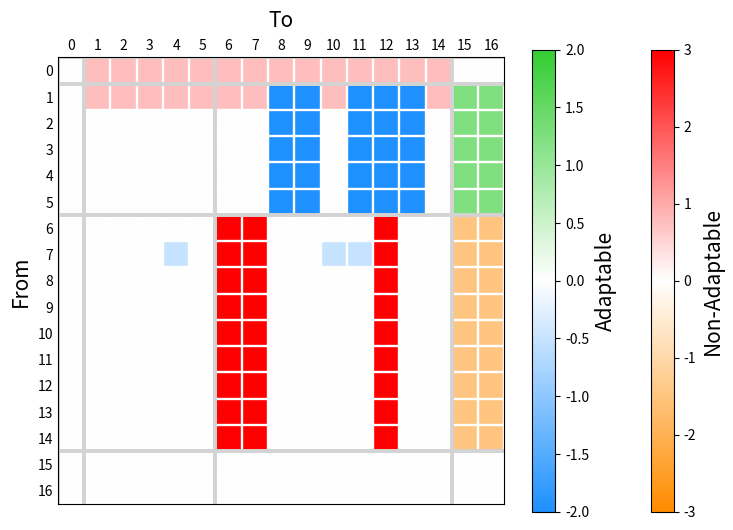

The script that saved this image:
# -*- coding: utf-8 -*-
"""
Created on Fri Sep 14 11:59:10 2018

[redacted]
"""

import matplotlib.pyplot  as plt
import matplotlib         as mpl
import numpy              as np
from numpy.ma             import masked_array

# -----------------------------------------------------------------------------
'''
Create a Neural Network model with a dictionary.
  Example:
    {layer_i: # of neurons in layer_i} ...
'''
networkStructure    = {}
networkStructure[0] = 1   # One  neuron  in the 1st layer (Layer 0)
networkStructure[1] = 5   # Five neurons in the 2nd layer (Layer 1)
networkStructure[2] = 9   # Nine neurons in the 3rd layer (Layer 2)
networkStructure[3] = 2   # Two  neurons in the 4th layer (Layer 3)

# -----------------------------------------------------------------------------
'''
Obtain the dictionary that given # of layer and # of node, the dictionary would 
return the id of the neuron.
  Example:
    {(layer_i, neuron_j): id of the neuron} ... 
'''
_id = 0
neuronDict = {}
for layer in range(len(networkStructure)):
  for node in range(networkStructure[layer]):
    neuronDict[(layer, node)] = _id
    _id += 1
nNeurons = _id 
neuronLayer = list(networkStructure.values())

# -----------------------------------------------------------------------------
'''
Define the connection function to connect the neurons ...
  Example of connectionMatrix:
    connectionMatrix[from_neuron][to_neuron] = weight 
'''
connectionMatrix = np.zeros([nNeurons, nNeurons])
adaptableMatrix  = np.ones([nNeurons, nNeurons])
def connect(fromObject, toObject, typeofConnection='N2N', adaptivity=True, weight=1): 
  '''
  Purpose: Update connectionMatrix
  args:
    typeofConnection: a string. Ex: 'Neuron_to_Neuron', 'N2N', 
                                    'Neuron_to_Layer',  'N2L', 
                                    'Layer_to_Neuron', 'L2N', 
                                    'Layer_to_Layer', 'L2L'
    fromObject, toObject: connect from sth to sth.
    adaptivity: a boolean. 
    weight: a numerical value.
  '''
  # Transfer to neuron's ID
  if typeofConnection == 'Neuron_to_Neuron' or typeofConnection == 'N2N':
    if type(fromObject) == tuple:
      fromObject = neuronDict[fromObject]
    elif type(fromObject) == int:
      fromObject = fromObject
    elif type(fromObject) == list:
      if type(fromObject[0]) == tuple:
        fromobject = []
        for elem in fromObject:
          fromobject.append(neuronDict[elem])
        fromObject = fromobject
    else:
      raise('Connection is not recognizable')    
    # -------------------------------------------------------------------------
    if type(toObject) == tuple:
      toObject = neuronDict[toObject]
    elif type(toObject) == int:
      toObject = toObject
    elif type(toObject) == list:
      if type(toObject[0]) == tuple:
        toobject = []
        for elem in toObject:
          toobject.append(neuronDict[elem])
        toObject = toobject 
    else:
      raise('Connection is not recognizable')    
  
  elif typeofConnection == 'Neuron_to_Layer' or typeofConnection == 'N2L':
    if type(fromObject) == tuple:
      fromObject = neuronDict[fromObject]
    elif type(fromObject) == int:
      fromObject = fromObject
    elif type(fromObject) == list:
      if type(fromObject[0]) == tuple:
        fromobject = []
        for elem in fromObject:
          fromobject.append(neuronDict[elem])
        fromObject = fromobject
    else:
      raise('Connection is not recognizable')    
    # -------------------------------------------------------------------------
    if type(toObject) == int:
      toobject = []
      for elem in range(networkStructure[toObject]):
        toobject.append(neuronDict[(toObject, elem)])
      toObject = toobject
    elif type(toObject) == list:
      if type(toObject[0]) == int:
        toobject = []
        for layer in toObject:
          for elem in range(networkStructure[layer]):
            toobject.append(neuronDict[(layer, elem)]) 
        toObject = toobject
      else:
        raise('Connection is not recognizable')      
    else:
      raise('Connection is not recognizable')      
    
  elif typeofConnection == 'Layer_to_Neuron' or typeofConnection == 'L2N':
    if type(fromObject) == int:
      fromobject = []
      for elem in range(networkStructure[fromObject]):
        fromobject.append(neuronDict[(fromObject, elem)])
      fromObject = fromobject
    elif type(fromObject) == list:
      if type(fromObject[0]) == int:
        fromobject = []
        for layer in fromObject:
          for elem in range(networkStructure[layer]):
            fromobject.append(neuronDict[(layer, elem)]) 
        fromObject = fromobject
      else:
        raise('Connection is not recognizable')      
    else:
      raise('Connection is not recognizable')    
    # -------------------------------------------------------------------------
    if type(toObject) == tuple:
      toObject = neuronDict[toObject]
    elif type(toObject) == int:
      toObject = toObject
    elif type(toObject) == list:
      if type(toObject[0]) == tuple:
        toobject = []
        for elem in toObject:
          toobject.append(neuronDict[elem])
        toObject = toobject 
    else:
      raise('Connection is not recognizable')  
  
  elif typeofConnection == 'Layer_to_Layer' or typeofConnection == 'L2L':
    if type(fromObject) == int:
      fromobject = []
      for elem in range(networkStructure[fromObject]):
        fromobject.append(neuronDict[(fromObject, elem)])
      fromObject = fromobject
    elif type(fromObject) == list:
      if type(fromObject[0]) == int:
        fromobject = []
        for layer in fromObject:
          for elem in range(networkStructure[layer]):
            fromobject.append(neuronDict[(layer, elem)]) 
        fromObject = fromobject
      else:
        raise('Connection is not recognizable')      
    else:
      raise('Connection is not recognizable')   
    # -------------------------------------------------------------------------
    if type(toObject) == int:
      toobject = []
      for elem in range(networkStructure[toObject]):
        toobject.append(neuronDict[(toObject, elem)])
      toObject = toobject
    elif type(toObject) == list:
      if type(toObject[0]) == int:
        toobject = []
        for layer in toObject:
          for elem in range(networkStructure[layer]):
            toobject.append(neuronDict[(layer, elem)]) 
        toObject = toobject
      else:
        raise('Connection is not recognizable')      
    else:
      raise('Connection is not recognizable')   
      
  else:
    raise('Connection is not recognizable')   
  
  # Connect !!
  if type(fromObject) == int:
    connectionMatrix[fromObject][toObject] = weight
    adaptableMatrix[fromObject][toObject] = adaptivity
  else:
    for fromobject in fromObject:
      connectionMatrix[fromobject][toObject] = weight
      adaptableMatrix[fromobject][toObject] = adaptivity

# -----------------------------------------------------------------------------    
# Create some connection      
connect((2, 1), [(1, 3), (2, 4), (2, 5)], weight=-0.5)         # N2N
connect([(0, 0), (1, 0)], [1, 2], 'N2L', False, weight=0.75)   # N2L
connect(1, [(3, 0), (3, 1)], 'L2N', True, weight=1.25)         # L2N
connect(2, 3, 'L2L', False, weight=-1.5)                       # L2L
connect(1, [8, 9, 11, 12, 13], 'L2N', True, weight=-2)         # L2N
connect(2, [6, 7, 12], 'L2N', False, weight=3)                 # L2N
    
# -----------------------------------------------------------------------------
# Find the index that the connection has False adaptivity
def index_2d(myList, value):
  indexList = []
  for i, x in enumerate(myList):
    if value in x:
      indArray = np.where(x == value)[0]
      for elem in indArray:
        indexList.append((i, elem))
  return indexList
trueAdapt  = index_2d(adaptableMatrix, 1)
falseAdapt = index_2d(adaptableMatrix, 0)

# -----------------------------------------------------------------------------

def showConnection(connectionMatrix, adaptableMatrix, neuronLayer):
  
  nNeurons = np.shape(connectionMatrix)[0]
  
  # Use masked_array for two differen colormaps (adaptable or not)
  connectionMatrixF = masked_array(connectionMatrix, adaptableMatrix == 1)
  connectionMatrixT = masked_array(connectionMatrix, adaptableMatrix == 0)
  
  # Visualize the connection matrix with imshow ...
  plt.figure(figsize=(9,6))
  # For Not Adaptable
  cmapF = mpl.colors.LinearSegmentedColormap.from_list('', ['darkorange','white','red'])
  pF = plt.imshow(connectionMatrixF, cmap=cmapF)
  if adaptableMatrix.all():
    scaleF = 1
  else:
    scaleF = max(abs(connectionMatrixF.compressed()))
  cbF = plt.colorbar(pF)
  plt.clim(-scaleF, scaleF)
  cbF.set_label('Non-Adaptable', fontsize=15)
  # For Adaptable
  cmapT = mpl.colors.LinearSegmentedColormap.from_list('', ['dodgerblue','white','limegreen']) 
  pT = plt.imshow(connectionMatrixT, cmap=cmapT)
  if ~ adaptableMatrix.any():
    scaleT = 1
  else:
    scaleT = max(abs(connectionMatrixT.compressed()))
  cbT = plt.colorbar(pT)
  plt.clim(-scaleT, scaleT) 
  cbT.set_label('Adaptable', fontsize=15)
  # Set the tick labels 
  ax = plt.gca()
  ax.set_xticks(np.arange(0, nNeurons, 1))
  ax.set_yticks(np.arange(0, nNeurons, 1))
  ax.set_xticklabels(np.arange(nNeurons))
  ax.set_yticklabels(np.arange(nNeurons))
  ax.tick_params(labelbottom=False, labeltop=True)
  ax.tick_params(axis='both', which='both', length=0)
  # Minor ticks (Separate each neuron with each other)
  ax.set_xticks(np.arange(-.5, nNeurons, 1), minor=True);
  ax.set_yticks(np.arange(-.5, nNeurons, 1), minor=True);
  # Gridlines based on minor ticks
  ax.grid(which='minor', color='w', linestyle='-', linewidth=nNeurons/10)
  ax.set_aspect('equal')
  # Separate by each Layer
  for layer in range(len(neuronLayer)):
    plt.plot([-.5+np.sum(neuronLayer[:layer]), -.5+np.sum(neuronLayer[:layer])], 
             [-.5, nNeurons-.5], color='lightgrey', linestyle='-', linewidth=nNeurons/6)
    plt.plot([-.5, nNeurons-.5], [-.5+np.sum(neuronLayer[:layer]), -.5+np.sum(neuronLayer[:layer])], 
             color='lightgrey', linestyle='-', linewidth=nNeurons/6)
  plt.title('To', fontsize=15, y=1.05)
  plt.ylabel('From', fontsize=15)
  plt.show()

## ----------------------------------------------------------------------------
  
showConnection(connectionMatrix, adaptableMatrix, neuronLayer)
  
  
  
  
  
  
  